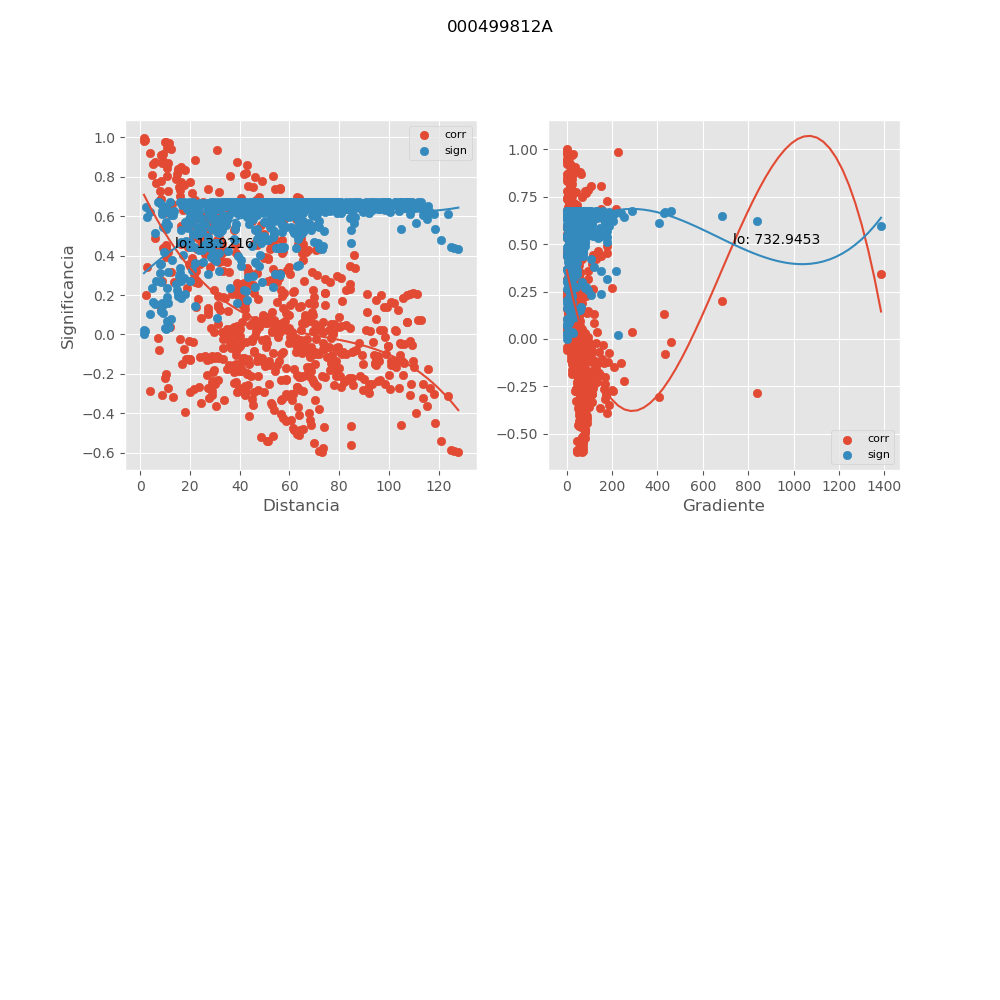

Source data for this figure (header and first rows):
, mx_co, mx_di, mx_gr, mx_si
0, 0.9089, 8.229, 35.08, 0.1173
1, -0.1239, 18.48, 180.1, 0.6641
2, 0.519, 27.15, 31.94, 0.4928
3, -0.1151, 68.22, 26.23, 0.6655
4, -0.06964, 36.49, 59.33, 0.6712
5, -0.2084, 44.69, 89.98, 0.6452
6, 0.1776, 47.36, 4.601, 0.6532
7, 0.4537, 29.02, 29.89, 0.5356
8, -0.1592, 40.16, 33.61, 0.6574
9, 0.3778, 65.26, 34.71, 0.5782
10, 0.211, 74.25, 49.78, 0.6445
11, 0.3341, 53.2, 43.26, 0.5992
12, 0.01326, 52.9, 62.6, 0.6744
13, -0.1843, 54.26, 25.12, 0.6516
14, 0.1136, 52.95, 30.86, 0.6658
15, -0.1334, 55.65, 21.63, 0.6625
16, -0.04454, 59.91, 34.89, 0.6731
17, -0.05685, 74.34, 0.0867, 0.6723
18, 0.23, 84.39, 43.91, 0.6388
19, 0.2046, 91.12, 43.92, 0.6463
20, -0.08606, 66.83, 53.55, 0.6695
21, -0.1304, 77.66, 41.93, 0.663
22, -0.09906, 81.3, 40.05, 0.6679
23, -0.09888, 82.65, 43.37, 0.6679
24, 0.02482, 97.67, 39.95, 0.6741
25, 0.01556, 102.7, 41.39, 0.6743
26, 0.06335, 107.1, 34.82, 0.6718
27, 0.07249, 112.8, 37.89, 0.6709
28, 0.03754, 11.88, 289.4, 0.6735
29, 0.8053, 10.65, 151.6, 0.2371
30, 0.632, 17.03, 16.72, 0.405
31, 0.5891, 27.96, 28.41, 0.4404
32, 0.05382, 47.45, 3.788, 0.6725
33, 0.2281, 82.9, 44.7, 0.6394
34, 0.2704, 51.28, 30.74, 0.6252
35, 0.01567, 59.87, 52.73, 0.6743
36, -0.1235, 19.53, 155.7, 0.6642
37, 0.445, 18.99, 60.88, 0.5409
38, 0.09889, 66.36, 22.61, 0.6679
39, 0.02805, 34.85, 53.83, 0.674
40, -0.2905, 42.47, 87.91, 0.6176
41, 0.2496, 45.21, 1.565, 0.6325
42, 0.3877, 20.86, 55.42, 0.5731
43, 0.1264, 32.02, 33.13, 0.6637
44, 0.3082, 60.06, 42.53, 0.6104
45, 0.06925, 68.4, 58.27, 0.6712
46, 0.3135, 46.92, 55.2, 0.6082
47, -0.006282, 46.05, 78.18, 0.6745
48, 0.01816, 46.69, 23.01, 0.6743
49, 0.2107, 45.88, 41.91, 0.6445
50, 0.03944, 47.62, 19.21, 0.6734
51, -0.1535, 51.72, 45.99, 0.6586
52, 0.05674, 66.11, 4.464, 0.6723
53, 0.05458, 78.02, 51.2, 0.6725
54, 0.03288, 84.28, 50.91, 0.6738
55, -0.2269, 58.63, 65.96, 0.6398
56, -0.2365, 69.44, 51.05, 0.6368
57, -0.2129, 73.08, 48.51, 0.6439
58, -0.2171, 74.42, 52.04, 0.6427
59, -0.1514, 89.45, 46.85, 0.659
... 606 more rows
